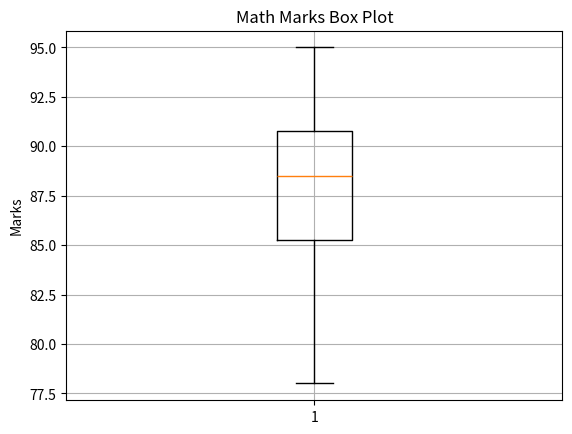

Reproduce this figure in Python.
import matplotlib.pyplot as plt
import numpy as np

# Random data
math_marks = [88, 92, 85, 78, 90, 95, 91, 89, 84, 86]

# Plot
plt.boxplot(math_marks)
plt.title("Math Marks Box Plot")
plt.ylabel("Marks")
plt.grid(True)
plt.show()
